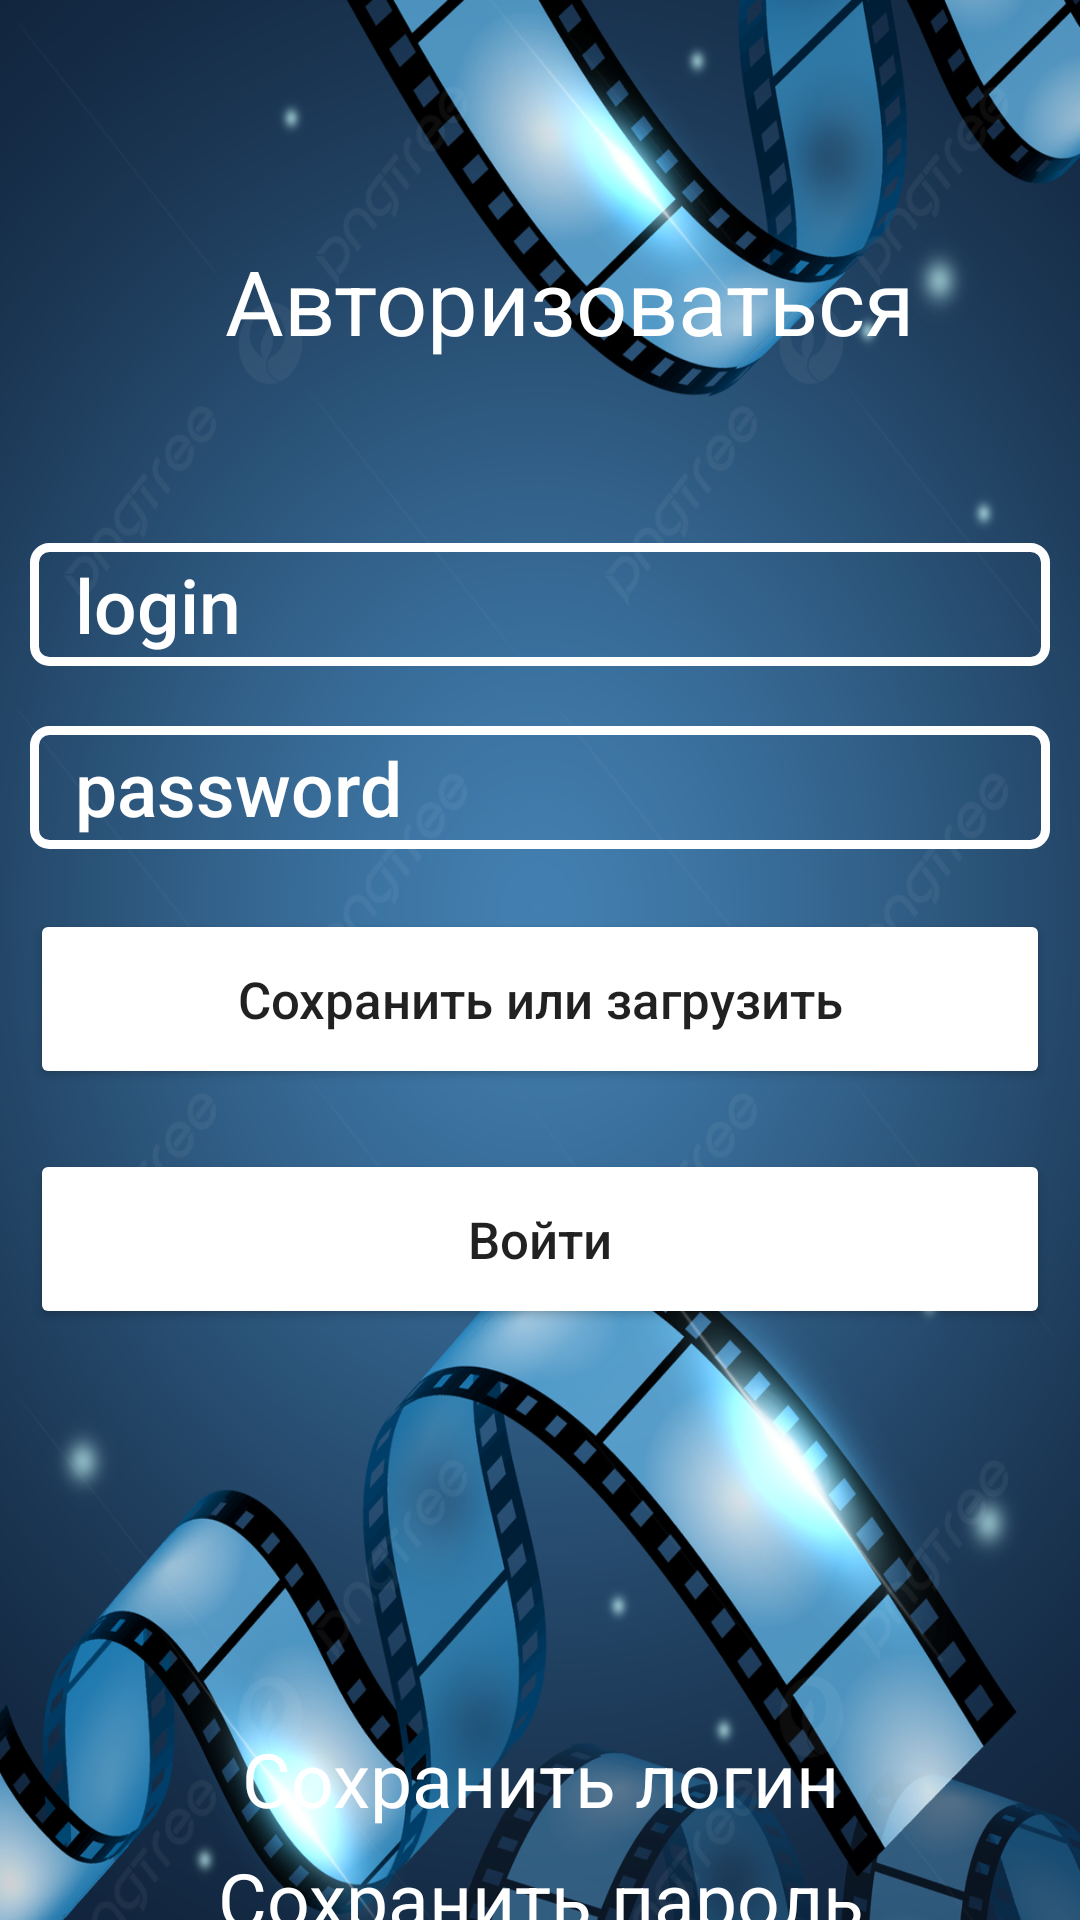

Reconstruct the res/layout file that produces this screen, plus the resources it refers to.
<!-- AndroidManifest.xml: application theme Theme.Pr_18 -->
<!-- res/layout/activity_sing_in.xml -->
<?xml version="1.0" encoding="utf-8"?>
<LinearLayout xmlns:android="http://schemas.android.com/apk/res/android"
    xmlns:app="http://schemas.android.com/apk/res-auto"
    xmlns:tools="http://schemas.android.com/tools"
    android:layout_width="match_parent"
    android:layout_height="match_parent"
    android:orientation="vertical"
    tools:context=".SingIn"
    android:background="@drawable/ffff">
    <TextView
        android:layout_width="match_parent"
        android:layout_height="41dp"
        android:layout_marginTop="80dp"
        android:text="@string/afto"
        android:textColor="@color/white"
        android:textSize="30sp"
        android:layout_marginLeft="75dp"/>

<LinearLayout
    android:layout_width="wrap_content"
    android:layout_height="wrap_content"
    android:layout_marginTop="50dp"/>
    <EditText
        android:id="@+id/login"
        android:layout_width="match_parent"
        android:layout_height="41dp"
        android:layout_margin="10dp"
        android:background="@drawable/shape"
        android:fontFamily="sans-serif-medium"
        android:hint="@string/login"
        android:inputType="text"
        android:textSize="25sp"
        android:paddingLeft="15dp"
        android:textColorHint="@color/white">
    </EditText>

    <EditText
        android:id="@+id/password"
        android:layout_width="match_parent"
        android:layout_height="41dp"
        android:layout_margin="10dp"
        android:background="@drawable/shape"
        android:fontFamily="sans-serif-medium"
        android:hint="@string/password"
        android:inputType="textPassword"
        android:paddingLeft="15dp"
        android:textSize="25sp"
        android:textColorHint="@color/white"/>

    <Button
        android:id="@+id/choose"
        android:layout_width="match_parent"
        android:layout_height="60dp"
        android:layout_margin="10dp"
        android:text="@string/choose"
        android:onClick="coxr"
        android:textSize="17sp"
        android:textAllCaps="false"
        android:backgroundTint="@color/white"/>
    <Button
        android:id="@+id/open"
        android:layout_width="match_parent"
        android:layout_height="60dp"
        android:layout_margin="10dp"
        android:onClick="next"
        android:text="@string/open"
        android:textSize="17sp"
        android:textAllCaps="false"
        android:backgroundTint="@color/white"/>

    <TextView
        android:layout_marginTop="120dp"
        android:id="@+id/soxrlog"
        android:layout_width="match_parent"
        android:layout_height="40dp"
        android:gravity="center"
        android:text="@string/soxrlog"
        android:textSize="25sp"
        android:textColor="@color/white">

    </TextView>

    <TextView
        android:id="@+id/soxrpass"
        android:layout_width="match_parent"
        android:layout_height="40dp"
        android:gravity="center"
        android:text="@string/soxrpass"
        android:textSize="25sp"
        android:textColor="@color/white">

    </TextView>
</LinearLayout>
<!-- resources referenced by this layout -->
<resources>
  <color name="white">#FFFFFFFF</color>
  <!-- drawable ffff: jpg bitmap (drawable, 784040 bytes) -->
  <!-- drawable shape (drawable) -->
  <?xml version="1.0" encoding="utf-8"?>
  
  <shape xmlns:android="http://schemas.android.com/apk/res/android">
      <stroke android:width="3dp" android:color="@color/white"/>
      <corners android:radius="5dp"/>
  </shape>
  <string name="afto">Авторизоваться</string>
  <string name="choose">Сохранить или загрузить</string>
  <string name="login">login</string>
  <string name="open">Войти</string>
  <string name="password">password</string>
  <string name="soxrlog">Сохранить логин</string>
  <string name="soxrpass">Сохранить пароль</string>
  <style name="Theme.Pr_18" parent="Theme.AppCompat.Light.NoActionBar" />
</resources>
